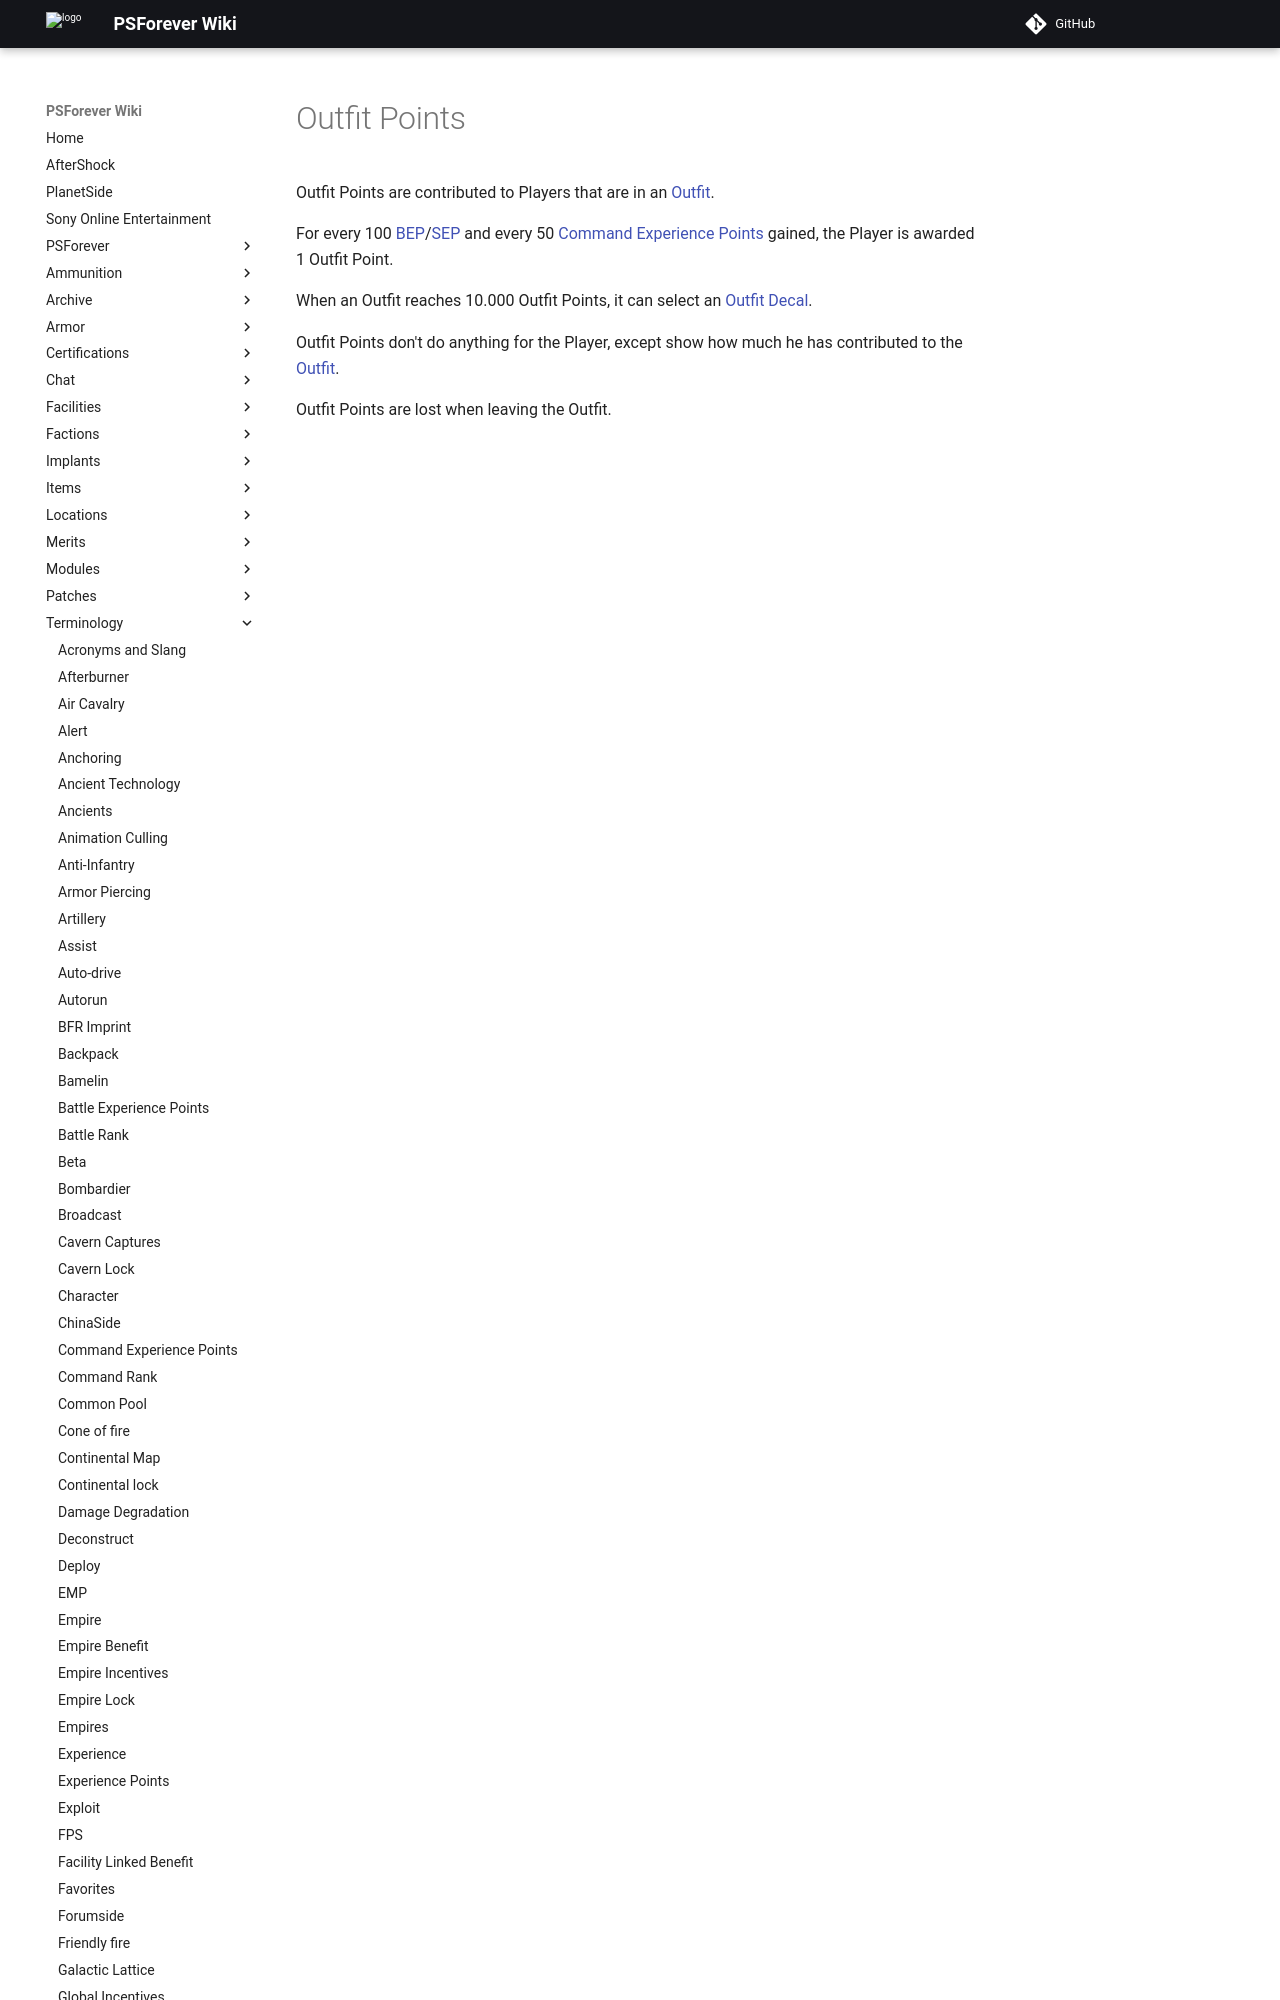

repository: psforever/wiki · page: terminology/Outfit_Points/index.html · generator: mkdocs

# Outfit Points

Outfit Points are contributed to Players that are in an [Outfit](Outfit.md).

For every 100
[BEP](Battle_Experience_Points.md)/[SEP](Support_Experience_Points.md) and every
50 [Command Experience Points](Command_Experience_Poin
